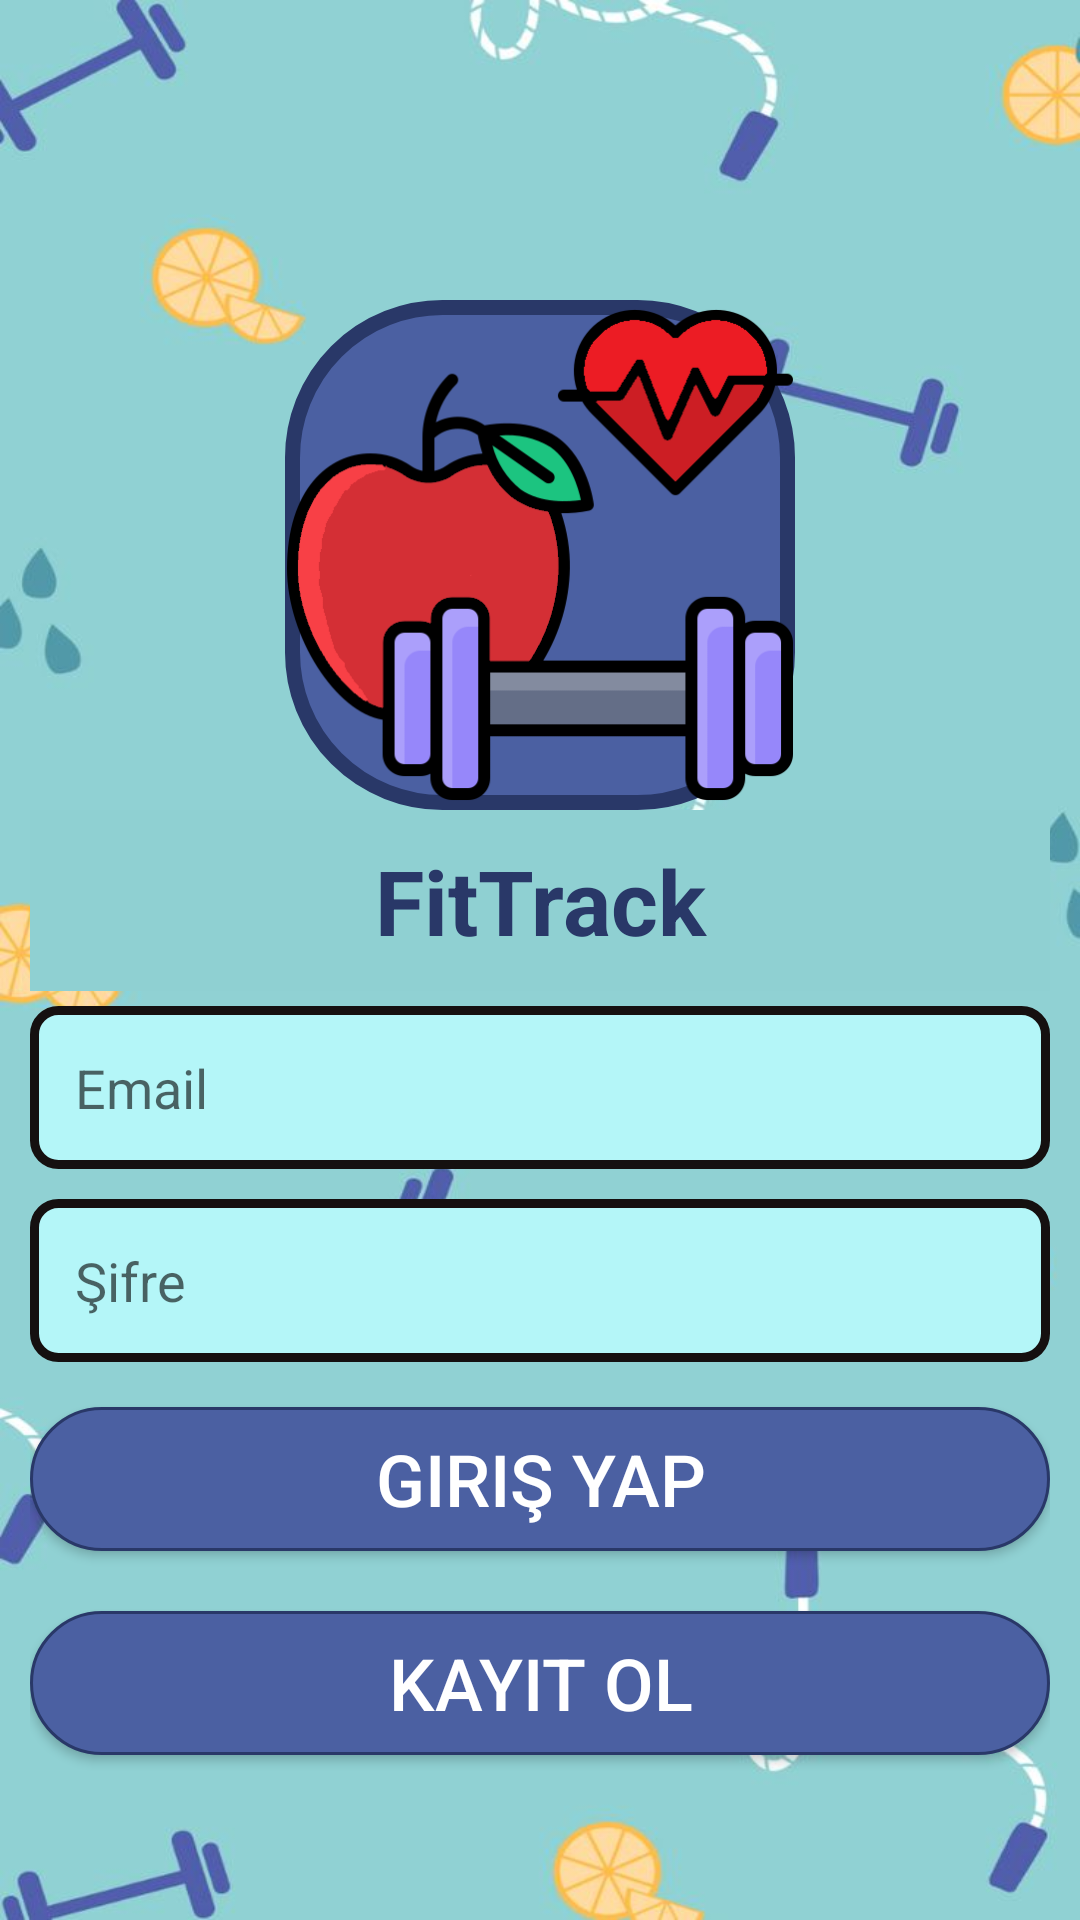

Write the Android layout XML for this screen, with the resource values it uses.
<!-- AndroidManifest.xml: application theme Theme.Fitness -->
<!-- res/layout/activity_signin.xml -->
<?xml version="1.0" encoding="utf-8"?>
<RelativeLayout xmlns:android="http://schemas.android.com/apk/res/android"
    xmlns:tools="http://schemas.android.com/tools"
    android:layout_width="match_parent"
    android:layout_height="match_parent"
    android:padding="10dp"
    android:background="@drawable/gwp"
    tools:context=".SigninActivity">

    <ImageView
        android:id="@+id/image"
        android:layout_width="170dp"
        android:layout_height="170dp"
        android:layout_alignParentTop="true"
        android:layout_marginTop="90dp"
        android:background="@drawable/iconimg"
        android:layout_centerHorizontal="true"
        android:src="@drawable/ftic" />

    <TextView
        android:id="@+id/fittrak"
        android:layout_width="match_parent"
        android:layout_height="wrap_content"
        android:layout_below="@id/image"
        android:text="FitTrack"
        android:textStyle="bold"
        android:textSize="30sp"
        android:textColor="#293868"
        android:background="#8FD0D2"
        android:gravity="center"
        android:padding="10dp"/>

    <EditText
        android:id="@+id/emailtext"
        android:layout_width="match_parent"
        android:layout_height="wrap_content"
        android:hint="Email"
        android:layout_below="@+id/fittrak"
        android:layout_marginVertical="5dp"
        android:inputType="textEmailAddress"
        android:background="@drawable/edit_style_box"
        android:textColor="@color/black"
        android:padding="15dp" />

    <EditText
        android:id="@+id/passwordtext"
        android:layout_width="match_parent"
        android:layout_height="wrap_content"
        android:hint="Şifre"
        android:layout_below="@+id/emailtext"
        android:layout_marginVertical="5dp"
        android:background="@drawable/edit_style_box"
        android:textColor="@color/black"
        android:inputType="textPassword"
        android:padding="15dp" />

    <Button
        android:id="@+id/login"
        android:layout_width="match_parent"
        android:layout_height="wrap_content"
        android:layout_below="@+id/passwordtext"
        android:text="Giriş Yap"
        android:textSize="24sp"
        android:gravity="center"
        android:padding="5dp"
        android:layout_marginVertical="10dp"
        android:background="@drawable/button"
        android:textColor="@color/white" />

    <Button
        android:id="@+id/signup"
        android:layout_width="match_parent"
        android:layout_height="wrap_content"
        android:layout_below="@+id/login"
        android:text="Kayıt Ol"
        android:textSize="24sp"
        android:gravity="center"
        android:padding="5dp"
        android:textColor="@color/white"
        android:background="@drawable/button"
        android:layout_marginVertical="10dp" />


</RelativeLayout>
<!-- resources referenced by this layout -->
<resources>
  <!-- drawable button (drawable) -->
  <?xml version="1.0" encoding="utf-8"?>
  <selector xmlns:android="http://schemas.android.com/apk/res/android">
  <item android:state_pressed="true">
      <shape android:shape="rectangle"></shape>
          <corners android:radius="20dp"/>
          <solid android:color="@color/black"/>
  </item>
  <item>
      <shape android:shape="rectangle">
          <stroke android:color="#293868" android:width="1dp"/>
          <solid android:color="#4B60A2"/>
          <corners android:radius="30dp"/>
      </shape>
  </item>
  
  </selector>
  <!-- drawable edit_style_box (drawable) -->
  <?xml version="1.0" encoding="utf-8"?>
  <shape xmlns:android="http://schemas.android.com/apk/res/android">
  <solid android:color="#B4F6F8"/>
      <corners android:radius="8dp"/>
      <stroke
          android:width="3dp"
          android:color="#151010"/>
  </shape>
  <!-- drawable ftic: png bitmap (drawable, 21922 bytes) -->
  <!-- drawable gwp: jpeg bitmap (drawable, 32337 bytes) -->
  <!-- drawable iconimg (drawable) -->
  <?xml version="1.0" encoding="utf-8"?>
  <shape xmlns:android="http://schemas.android.com/apk/res/android" android:shape="rectangle">
      <stroke android:color="#293868" android:width="5dp"/>
      <solid android:color="#4B60A2"/>
      <corners android:radius="50dp"/>
  
  </shape>
  <style name="Theme.Fitness" parent="Base.Theme.Fitness" />
  <style name="Base.Theme.Fitness" parent="Theme.AppCompat.DayNight.NoActionBar">
          
          
      </style>
  <!-- not gathered from this repository: default colours our renderer supplied (Android Studio template values) -->
  <color name="black">#FF000000</color>
  <color name="white">#FFFFFFFF</color>
</resources>
